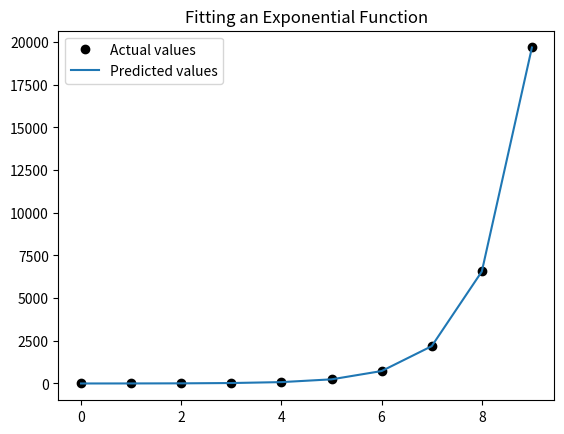

This figure's Python source:
import numpy as np
import matplotlib.pyplot as plt
import math


def create_data(f, x_vals):
    '''Assumes f is a function of one argument
    x_vals is an array of suitable arguments for f
    Returns array containing results of applying f to the
    elements of x_vals'''
    y_vals = []
    for i in x_vals:
        y_vals.append(f(x_vals[i]))
    return np.array(y_vals)


def fit_exp_data(x_vals, y_vals):
    '''Assumes x_vals and y_vals arrays of numbers such that
    y_vals[i] == f(x_vals[i]), where f is an exponential function
    Returns a, b, base such that log(f(x), base) == ax + b'''
    log_vals = []
    for y in y_vals:
        log_vals.append(math.log(y, 2))
    fit = np.polyfit(x_vals, log_vals, 1)
    return fit, 2


x_vals = range(10)
f = lambda x : 3**x


y_vals = create_data(f, x_vals)
plt.plot(x_vals, y_vals, 'ko', label='Actual values')
fit, base = fit_exp_data(x_vals, y_vals)
predictedy_vals = []
for x in x_vals:
    predictedy_vals.append(base**np.polyval(fit, x))
plt.plot(x_vals, predictedy_vals, label='Predicted values')
plt.title('Fitting an Exponential Function')
plt.legend(loc='upper left')
plt.show()
# Look at a value for x not in original data
print('f(20) =', f(20))
print('Predicted value =', int(base**(np.polyval(fit, [20]))))
